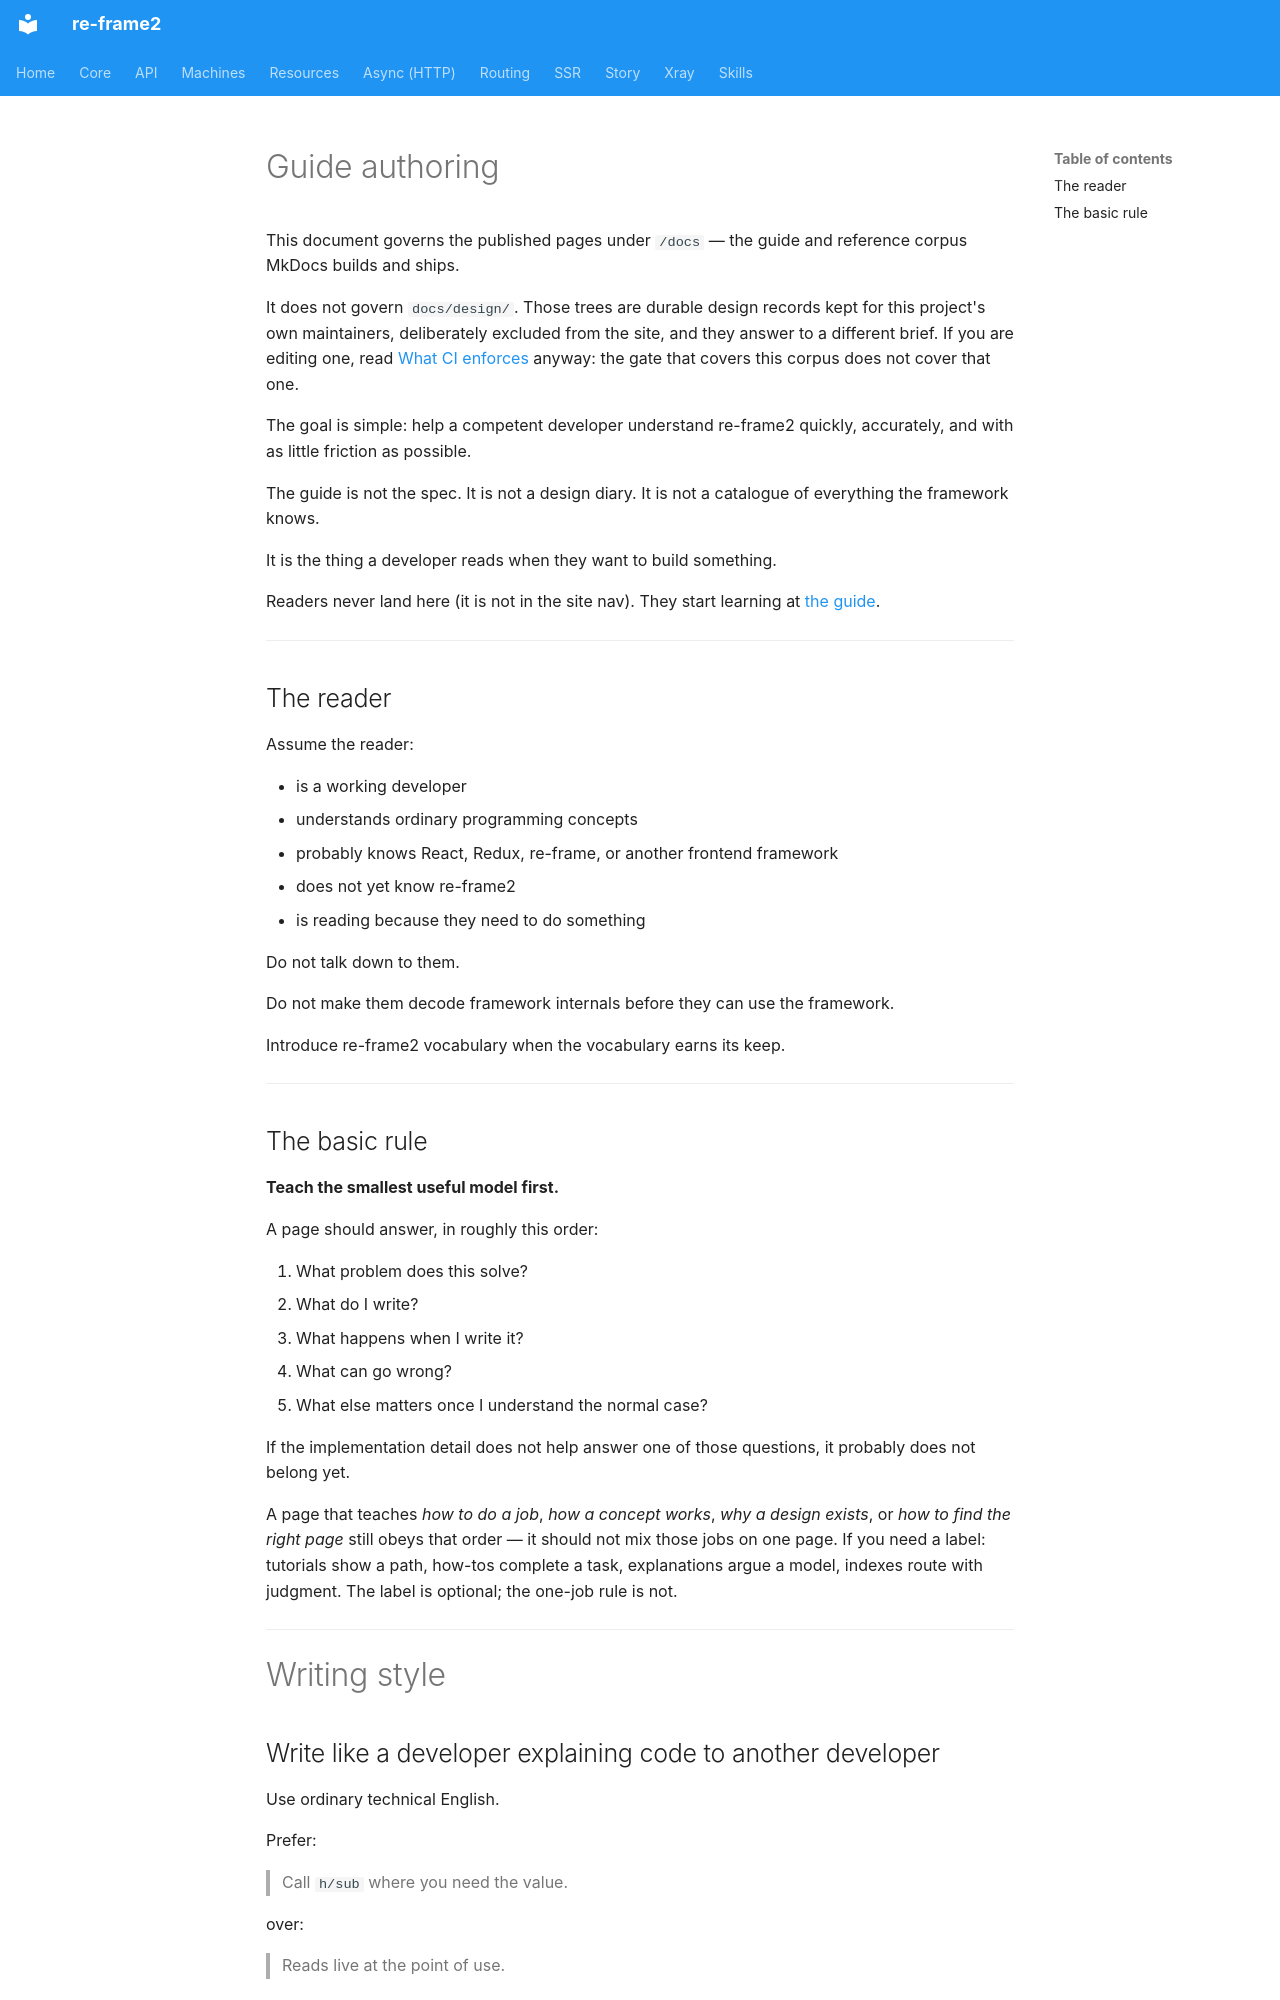

repository: day8/re-frame2 · page: AUTHORING/index.html · generator: mkdocs

# Guide authoring

This document governs the published pages under `/docs` — the guide and
reference corpus MkDocs builds and ships.

It does not govern `docs/design/`. Those trees are durable design records kept
for this project's own maintainers, deliberately excluded from the site, and
they answer to a different brief. If you are editing one, read
[What CI enforces](#what-ci-enforces) anyway: the gate that covers this corpus
does not cover that one.

The goal is simple: help a competent developer understand re-frame2 quickly,
accurately, and with as little friction as possible.

The guide is not the spec. It is not a design diary. It is not a catalogue of
everything the framework knows.

It is the thing a developer reads when they want to build something.

Readers never land here (it is not in the site nav). They start learning at
[the guide](core/introduction.md).

---

## The reader

Assume the reader:

* is a working developer
* understands ordinary programming concepts
* probably knows React, Redux, re-frame, or another frontend framework
* does not yet know re-frame2
* is reading because they need to do something

Do not talk down to them.

Do not make them decode framework internals before they can use the framework.

Introduce re-frame2 vocabulary when the vocabulary earns its keep.

---
